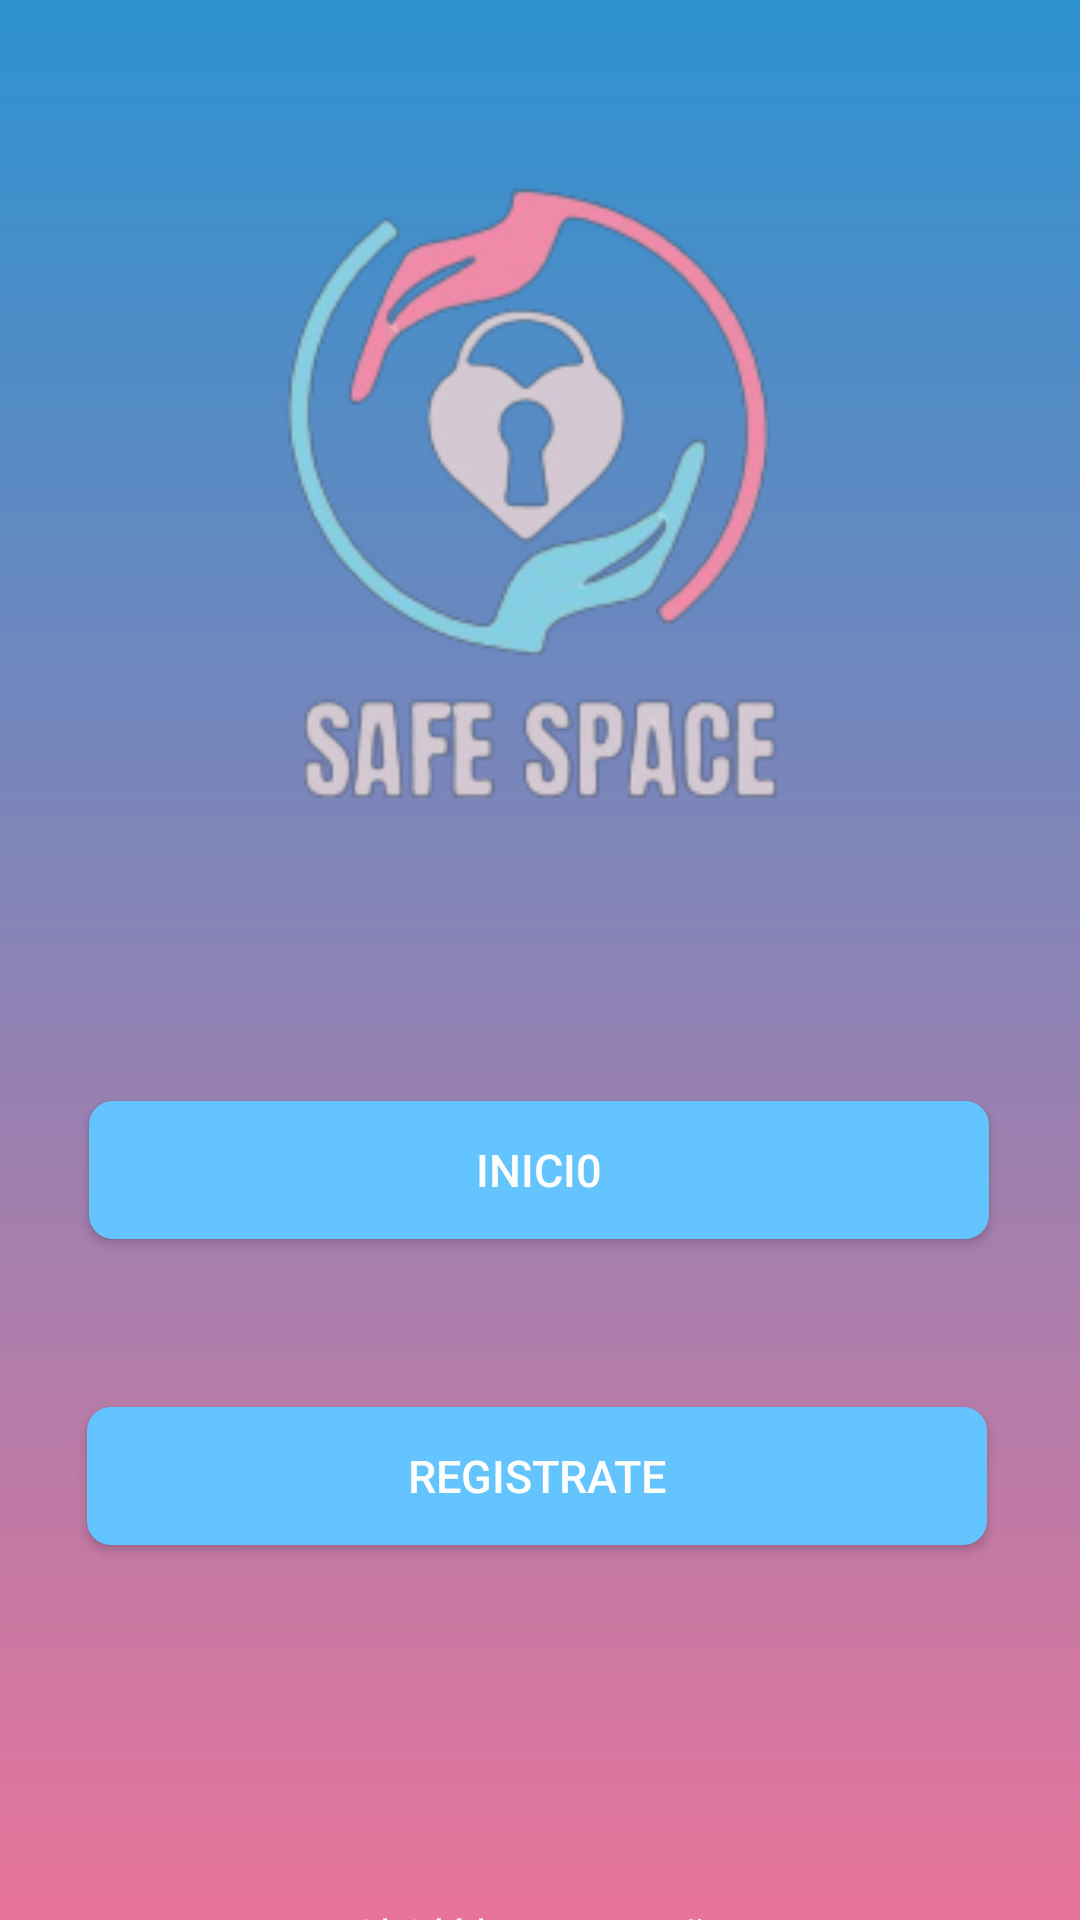

This screen was rendered from an Android layout file. Write that file and the resources it references.
<!-- AndroidManifest.xml: application theme Theme.SAFESPACE10 -->
<!-- res/layout/iniciarsesion.xml -->
<?xml version="1.0" encoding="utf-8"?>
<androidx.constraintlayout.widget.ConstraintLayout
    xmlns:android="http://schemas.android.com/apk/res/android"
    xmlns:app="http://schemas.android.com/apk/res-auto"
    xmlns:tools="http://schemas.android.com/tools"
    android:layout_width="match_parent"
    android:layout_height="match_parent"
    android:background="@drawable/degradado">

    <ImageView
        android:id="@+id/logoImageView"
        android:layout_width="201dp"
        android:layout_height="243dp"
        android:layout_marginTop="44dp"
        android:src="@drawable/logo"
        app:layout_constraintEnd_toEndOf="parent"
        app:layout_constraintStart_toStartOf="parent"
        app:layout_constraintTop_toTopOf="parent"
        android:contentDescription="TODO" />

    <Button
        android:id="@+id/inicioButton"
        android:layout_width="300dp"
        android:layout_height="46dp"
        android:layout_marginTop="80dp"
        android:background="@drawable/boton_rectangular_azul"
        android:text="@string/inici0"
        android:textSize="15sp"
        android:textColor="#FFFFFF"
        app:layout_constraintEnd_toEndOf="parent"
        app:layout_constraintHorizontal_bias="0.495"
        app:layout_constraintStart_toStartOf="parent"
        app:layout_constraintTop_toBottomOf="@id/logoImageView" />

    <Button
        android:id="@+id/registroButton"
        android:layout_width="300dp"
        android:layout_height="46dp"
        android:layout_marginTop="56dp"
        android:background="@drawable/boton_rectangular_azul"
        android:text="@string/registrate"
        android:textSize="15sp"
        android:textColor="#FFFFFF"
        app:layout_constraintEnd_toEndOf="parent"
        app:layout_constraintHorizontal_bias="0.486"
        app:layout_constraintStart_toStartOf="parent"
        app:layout_constraintTop_toBottomOf="@id/inicioButton" />

    <TextView
        android:id="@+id/olvidePassTextView"
        android:layout_width="wrap_content"
        android:layout_height="wrap_content"
        android:layout_marginTop="120dp"
        android:text="@string/olvid_la_contrase_a"
        android:textColor="#FFFFFF"
        app:layout_constraintEnd_toEndOf="parent"
        app:layout_constraintStart_toStartOf="parent"
        app:layout_constraintTop_toBottomOf="@id/registroButton" />

    <TextView
        android:id="@+id/ayudaTextView"
        android:layout_width="wrap_content"
        android:layout_height="wrap_content"
        android:layout_marginTop="20dp"
        android:text="@string/ayuda"
        android:textColor="#FFFFFF"
        app:layout_constraintEnd_toEndOf="parent"
        app:layout_constraintStart_toStartOf="parent"
        app:layout_constraintTop_toBottomOf="@id/olvidePassTextView" />

</androidx.constraintlayout.widget.ConstraintLayout>
<!-- resources referenced by this layout -->
<resources>
  <!-- drawable boton_rectangular_azul (drawable) -->
  <shape xmlns:android="http://schemas.android.com/apk/res/android">
      <solid android:color="#64C4FF" />
      <corners android:radius="8dp" />
  </shape>
  <!-- drawable degradado (drawable) -->
  <shape xmlns:android="http://schemas.android.com/apk/res/android">
      <gradient
          android:startColor="#2D92D1"
  
          android:endColor="#E8749A"
          android:type="linear"
          android:angle="18" />
  </shape>
  <!-- drawable logo: png bitmap (drawable, 37497 bytes) -->
  <string name="ayuda">Ayuda</string>
  <string name="inici0">INICI0</string>
  <string name="olvid_la_contrase_a">Olvidé la contraseña</string>
  <string name="registrate">REGISTRATE</string>
  <style name="Theme.SAFESPACE10" parent="Base.Theme.SAFESPACE10" />
  <style name="Base.Theme.SAFESPACE10" parent="Theme.Material3.DayNight.NoActionBar">
          
          
      </style>
</resources>
